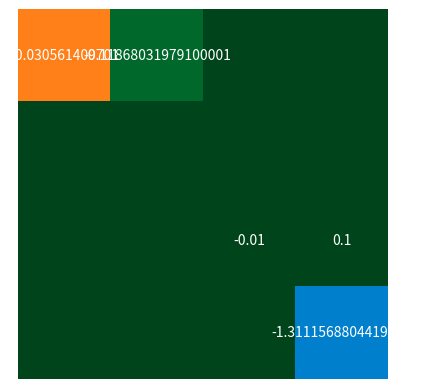
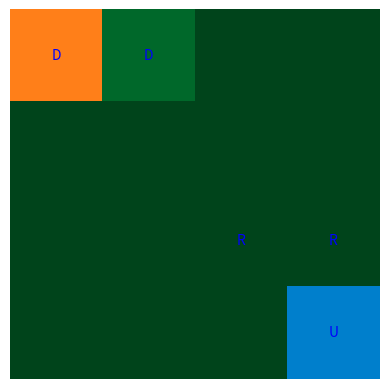

Reproduce these figures in Python, in order.
import numpy as np
import matplotlib.pyplot as plt

class GridWorld(object):
    def __init__(self, gridSize, items):
        self.step_reward = -1
        self.m = gridSize[0]
        self.n = gridSize[1]
        self.grid = np.array([[0, 0, 0, 0],
                              [0, 0, 0,0],
                              [0, 0, 0,1],
                              [0, 0, 0,0]])
        print((self.grid.shape))
        self.items = items

        self.state_space = [(i, j) for i in range(self.m) for j in range(self.n)]
        self.action_space = {'U': (-1, 0), 'D': (1, 0), 'L': (0, -1), 'R': (0, 1)}
        self.actions = ['U', 'D', 'L', 'R']

        self.P = self.int_P()

    def set_step_reward(self, state_x, state_y, action):
        i, j = state_x, state_y
        if action in self.action_space:
            move = self.action_space[action]
            future_state = (i + move[0], j + move[1])
        else:
            return -1

        if 0 <= future_state[0] < self.m and 0 <= future_state[1] < self.n:
          if self.grid[future_state[0]][future_state[1]] == "G":
              return 0 
          else:
              return self.grid[future_state[0]][future_state[1]]
        else:
            return 1
    def int_P(self):
        P = {}
        for state_i, state_j in self.state_space:
            for action in self.actions:
                reward = -self.set_step_reward(state_i, state_j, action)
                move = self.action_space[action]
                n_state = (state_i + move[0], state_j + move[1])


                if np.array_equal(n_state, self.items.get('fire').get('loc')):
                    reward += self.items.get('fire').get('reward')
                elif np.array_equal(n_state, self.items.get('water').get('loc')):
                    reward += self.items.get('water').get('reward')
                elif self.check_move(n_state, state_i, state_j):
                    n_state = (state_i, state_j)
                P[(state_i, state_j ,action)] = (n_state, reward)
        return P

    def check_terminal(self, state):
        return (state[0], state[1]) == (self.items.get('fire').get('loc').tolist()[0], self.items.get('fire').get('loc').tolist()[1]) or (state[0], state[1]) == (self.items.get('water').get('loc').tolist()[0], self.items.get('water').get('loc').tolist()[1])

    def check_move(self, n_state, oldState_i, oldState_j):
        if n_state not in self.state_space:
            return True
        # elif oldState_i % self.m == 0 and n_state[0] % self.m == self.m - 1:
        #     return True
        # elif oldState_i % self.m == self.m - 1 and n_state[0] % self.m == 0:
        #     return True
        else:
            return False

def print_v(v, grid):
    v = np.reshape(v, (grid.m, grid.n))
    # print(v.shape)

    cmap = plt.cm.get_cmap('Greens', 10)
    norm = plt.Normalize(v.min(), v.max())
    rgba = cmap(norm(v))
    rgba[tuple(grid.items.get('water').get('loc').tolist())] = 0.0, 0.5, 0.8, 1.0
    rgba[tuple(grid.items.get('fire').get('loc').tolist())] = 1.0, 0.5, 0.1, 1.0

    fig, ax = plt.subplots()
    im = ax.imshow(rgba, interpolation='nearest')

    for i in range(v.shape[0]):
        for j in range(v.shape[1]):
            if v[i, j] != 0:
                text = ax.text(j, i, v[i, j], ha="center", va="center", color="w")

    plt.axis('off')
    # plt.savefig('deterministic_v.jpg', bbox_inches='tight', dpi=200)
    plt.show()


def print_policy(v, policy, grid):
    v = np.reshape(v, (grid.m, grid.n))
    policy = np.reshape(policy, (grid.m, grid.n))
    print(policy)
    cmap = plt.cm.get_cmap('Greens', 10)
    norm = plt.Normalize(v.min(), v.max())
    rgba = cmap(norm(v))
    rgba[tuple(grid.items.get('water').get('loc').tolist())] = 0.0, 0.5, 0.8, 1.0
    rgba[tuple(grid.items.get('fire').get('loc').tolist())] = 1.0, 0.5, 0.1, 1.0
    fig, ax = plt.subplots()
    im = ax.imshow(rgba, interpolation='nearest')

    print(v)
    for i in range(v.shape[0]):
        for j in range(v.shape[1]):
            if v[i, j] != 0:
                text = ax.text(j, i, policy[i, j], ha="center", va="center", color="b")

    plt.axis('off')
    # plt.savefig('deterministic_policy.jpg', bbox_inches='tight', dpi=200)
    plt.show()


def TD(grid, v , policy, gamma, theta):
    alpha = 0.01
    actions = ['U', 'D', 'L', 'R']
    i = 0
    j = 0
    state = (0, 0)
    while j < 1000:
        while(True):
            i += 1
            action = np.random.choice(actions)
            (n_state, reward) = grid.P.get((state[0], state[1], action))
            G = reward + gamma * v[n_state]
            v[state] = v[state] + alpha * (G - v[state])
            if state[0] == 3 and state[1] ==3:
                break
            state = n_state
        j += 1
    print(v)
    for state in grid.state_space:
        i += 1
        new_vs = []

        for action in grid.actions:
            (n_state, reward) = grid.P.get((state[0], state[1], action))
            new_vs.append(v[n_state])

        new_vs = np.array(new_vs)
        best_action_idx = np.where(new_vs == new_vs.max())[0]

        # Assign the index of the best action to the policy array
        policy[state[0], state[1]] = best_action_idx[0]
        policy[state[0], state[1]] = grid.actions[best_action_idx[0]]

    print(i, 'iterations of state space')
    print(v.shape)
    return v, policy


if __name__ == '__main__':

    grid_size = (4, 4)
    items = {'fire': {'reward': -10, 'loc': np.asarray([0, 0])},
             'water': {'reward': 10, 'loc': np.asarray([3, 3])}}

    gamma = 0.9
    theta = 1e-2

    v = np.zeros((grid_size[0], grid_size[1]))
    print(v.shape)
    policy = np.full((grid_size[0], grid_size[1]), 'n', dtype=object)

    env = GridWorld(grid_size, items)

    v, policy = TD(env, v, policy, gamma, theta)

    print_v(v, env)
    print_policy(v, policy, env)